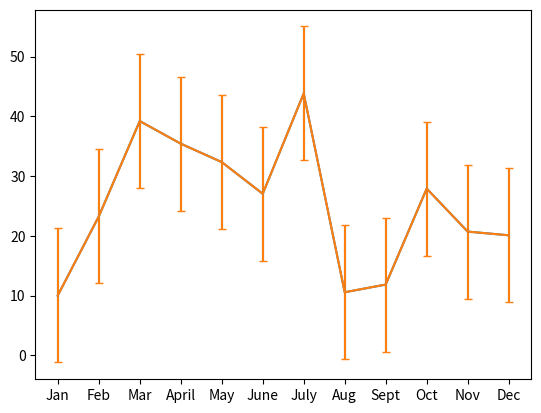
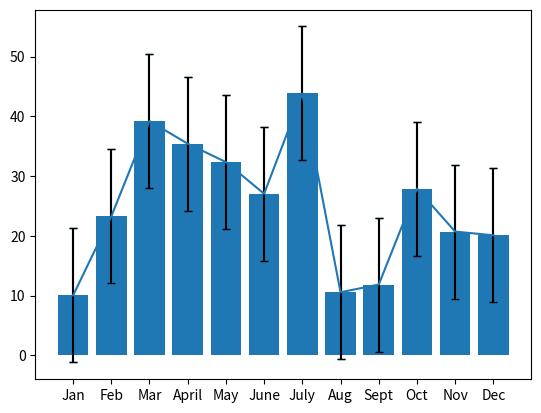
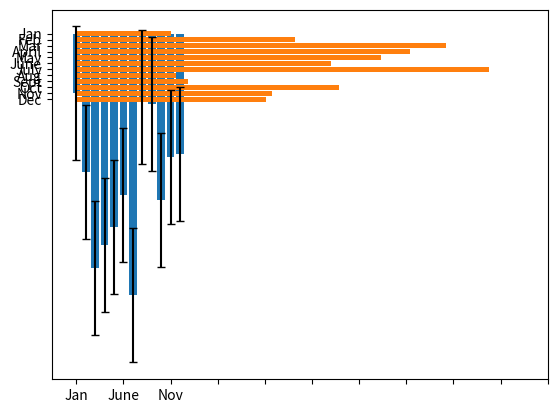
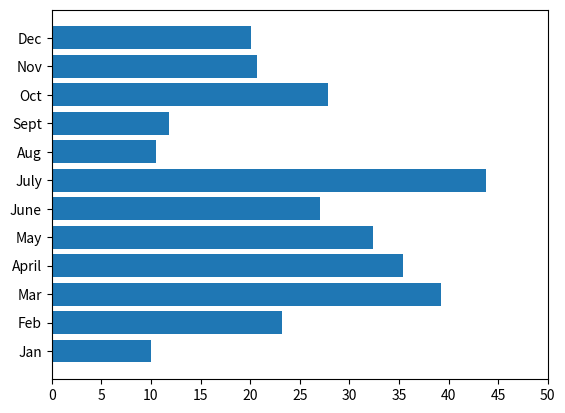
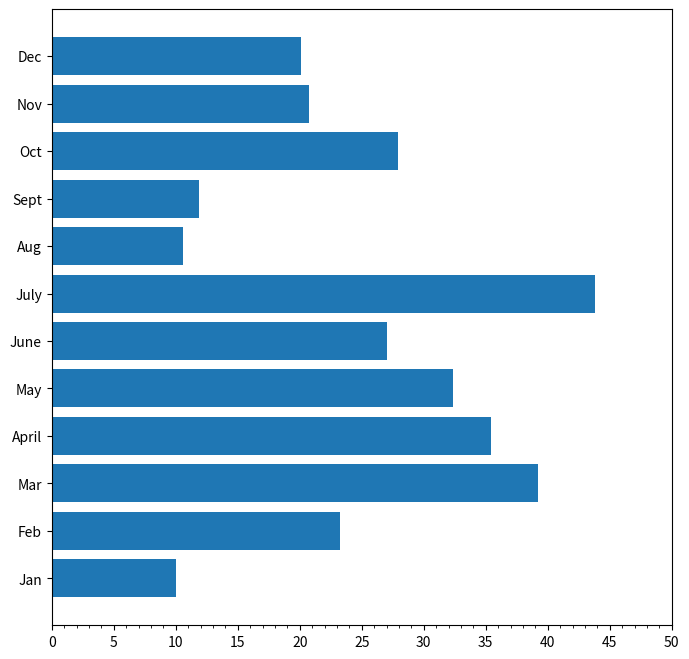

These charts were generated, in order, by the following Python code:
# Starting steps to working with matplotlib charts
%matplotlib inline

# Import dependencies.
import matplotlib.pyplot as plt
import statistics

#Set the axis data
# Set the x-axis to a list of strings for each month.
x_axis = ["Jan", "Feb", "Mar", "April", "May", "June", "July", "Aug", "Sept", "Oct", "Nov", "Dec"]

# Set the y-axis to a list of floats as the total fare in US dollars accumulated for each month.
y_axis = [10.02, 23.24, 39.20, 35.42, 32.34, 27.04, 43.82, 10.56, 11.85, 27.90, 20.71, 20.09]

# Get the standard deviation of the values in the y-axis.
stdev = statistics.stdev(y_axis)
stdev

# Add the x-axis, y-axis, and standard deviation to the errorbar function
plt.errorbar(x_axis, y_axis, yerr=stdev)

# Add a "cap" to the error bars that's equal to a scalar value
# use the capsize= parameter
plt.errorbar(x_axis, y_axis, yerr=stdev, capsize=3)

# Using the Object Oriented approach
fig, ax = plt.subplots()
ax.errorbar(x_axis, y_axis, yerr=stdev, capsize=3)
plt.show()

# Add error bars and caps to a bar chart using MATLAB
# Use yerr= and capsize= parameters with plt.bar() function
plt.bar(x_axis, y_axis, yerr=stdev, capsize=3)

# Add error bars and caps to a bar chart using Object Oriented method
fig, ax = plt.subplots()
ax.bar(x_axis, y_axis, yerr=stdev, capsize=3)
plt.show()

# Change the major ticks using the xticks() function, from $10 to $5 increments
# Import numpy to create array of numbers
import numpy as np
# Create horizontal bar graph
plt.barh(x_axis, y_axis)
# Create $5 increments in a range from $0 to $51
plt.xticks(np.arange(0, 51, step=5.0))
# invert the axes
plt.gca().invert_yaxis()

# Using the Object Oriented Approach
fig, ax = plt.subplots()
ax.barh(x_axis, y_axis)
# Can also use: ax.xaxis.set_ticks(np.arange(0, 51, step=5.0))
ax.set_xticks(np.arange(0, 51, step=5.0))
plt.show()

# Add minor ticks
# Import MultipleLocator method from matplotlib.tickr function
from matplotlib.ticker import MultipleLocator
# Increase the size of the chart.
fig, ax = plt.subplots(figsize=(8, 8))
ax.barh(x_axis, y_axis)
ax.set_xticks(np.arange(0, 51, step=5.0))

# Create minor ticks at an increment of 1.
# x.xaxis.set_minor_locator()
ax.xaxis.set_minor_locator(MultipleLocator(1))
plt.show()